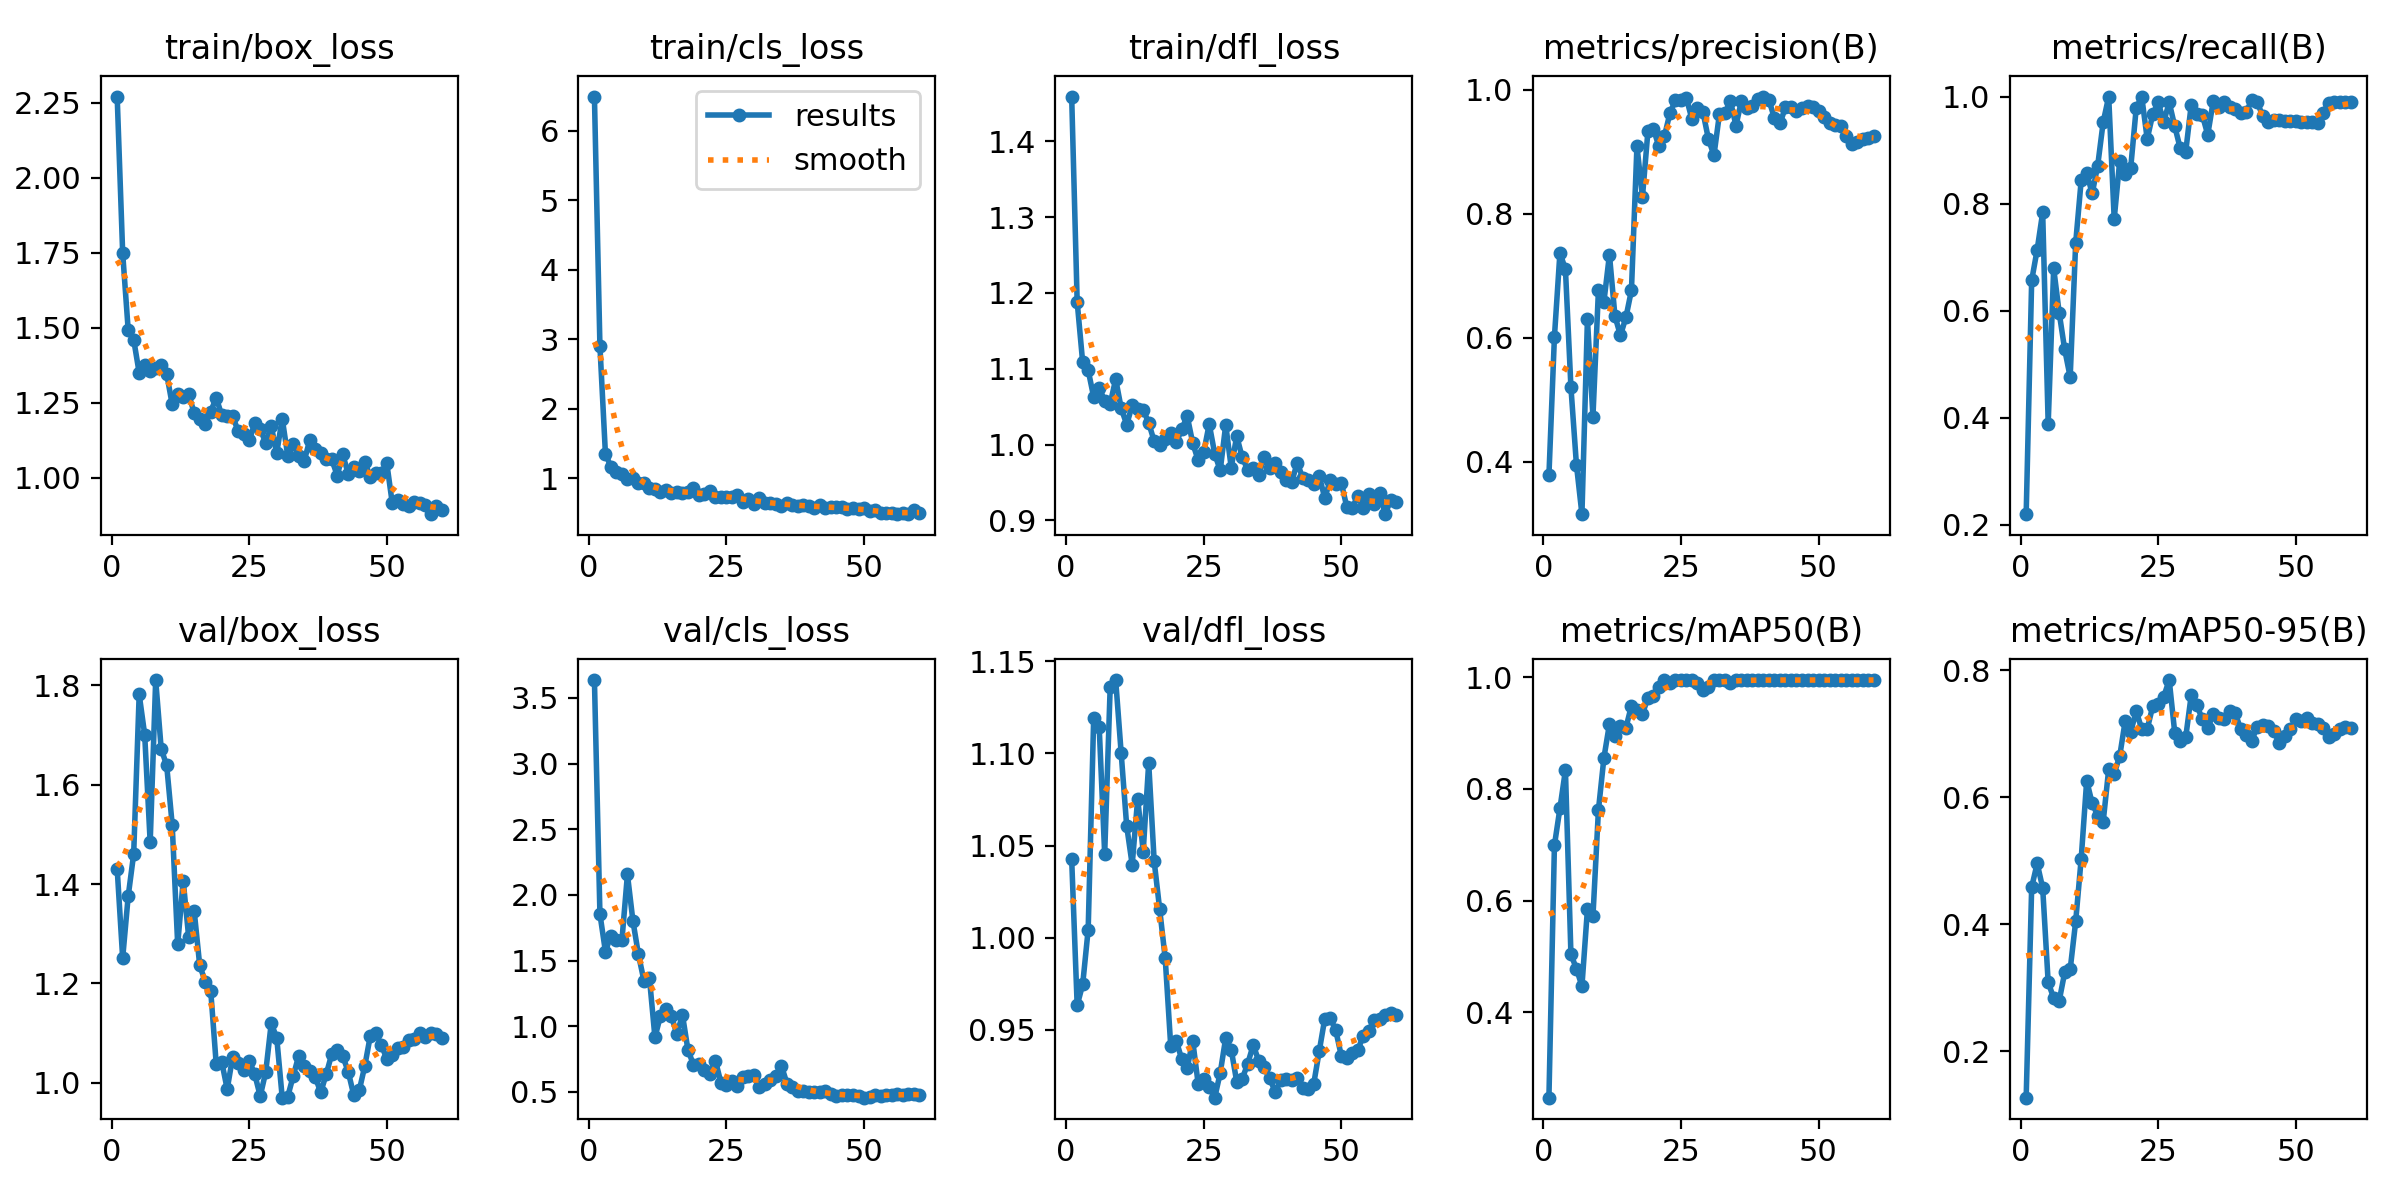

Data behind this chart, as committed beside it:
epoch, time, train/box_loss, train/cls_loss, train/dfl_loss, metrics/precision(B), metrics/recall(B), metrics/mAP50(B), metrics/mAP50-95(B), val/box_loss, val/cls_loss, val/dfl_loss, lr/pg0, lr/pg1, lr/pg2
1, 23.39, 2.271, 6.493, 1.459, 0.3781, 0.2201, 0.2471, 0.1273, 1.43, 3.636, 1.043, 0.09406, 6e-05, 6e-05
2, 34.96, 1.749, 2.904, 1.188, 0.6016, 0.6566, 0.6991, 0.4585, 1.251, 1.855, 0.9633, 0.08713, 0.0001299, 0.0001299
3, 46.95, 1.493, 1.355, 1.108, 0.7366, 0.7141, 0.765, 0.4958, 1.375, 1.57, 0.9747, 0.0802, 0.0001995, 0.0001995
4, 59.22, 1.461, 1.168, 1.098, 0.7104, 0.7835, 0.8336, 0.4573, 1.46, 1.691, 1.004, 0.07327, 0.0002684, 0.0002684
5, 72.13, 1.35, 1.094, 1.063, 0.5201, 0.3887, 0.5037, 0.3087, 1.782, 1.653, 1.119, 0.06634, 0.0003363, 0.0003363
6, 83.37, 1.377, 1.068, 1.075, 0.3954, 0.6792, 0.4781, 0.2841, 1.701, 1.655, 1.114, 0.0594, 0.0004031, 0.0004031
7, 95.67, 1.357, 0.9937, 1.058, 0.3156, 0.5962, 0.4469, 0.2794, 1.484, 2.156, 1.045, 0.05247, 0.0004684, 0.0004684
8, 105.9, 1.364, 1.006, 1.054, 0.6297, 0.5277, 0.5846, 0.3243, 1.81, 1.802, 1.136, 0.04553, 0.0005319, 0.0005319
9, 116.9, 1.374, 0.9362, 1.086, 0.4726, 0.4762, 0.5716, 0.3292, 1.672, 1.547, 1.14, 0.03859, 0.0005935, 0.0005935
10, 128.2, 1.346, 0.9287, 1.048, 0.6766, 0.7269, 0.7624, 0.4046, 1.639, 1.348, 1.1, 0.03165, 0.0006528, 0.0006528
11, 137.7, 1.244, 0.8613, 1.026, 0.6583, 0.8433, 0.856, 0.5031, 1.52, 1.367, 1.061, 0.02471, 0.0007096, 0.0007096
12, 148.5, 1.277, 0.8425, 1.052, 0.7339, 0.8571, 0.9162, 0.626, 1.278, 0.9161, 1.04, 0.01776, 0.0007637, 0.0007637
13, 157.4, 1.27, 0.8022, 1.047, 0.635, 0.819, 0.8945, 0.5901, 1.407, 1.08, 1.075, 0.01081, 0.0008149, 0.0008149
14, 166.2, 1.278, 0.8406, 1.046, 0.6037, 0.8711, 0.9121, 0.5712, 1.293, 1.13, 1.047, 0.003863, 0.000863, 0.000863
15, 176.4, 1.215, 0.7972, 1.029, 0.633, 0.9524, 0.9096, 0.5617, 1.346, 1.075, 1.095, 0.0008729, 0.0008729, 0.0008729
16, 186.6, 1.197, 0.8086, 1.004, 0.6765, 0.9998, 0.9491, 0.6439, 1.237, 0.9408, 1.041, 0.000855, 0.000855, 0.000855
17, 196.2, 1.179, 0.7968, 0.9996, 0.9089, 0.7714, 0.9417, 0.6372, 1.204, 1.088, 1.015, 0.0008362, 0.0008362, 0.0008362
18, 205.3, 1.22, 0.8037, 1.008, 0.8268, 0.8793, 0.9344, 0.6645, 1.186, 0.8199, 0.9889, 0.0008165, 0.0008165, 0.0008165
19, 215.2, 1.266, 0.8581, 1.015, 0.9335, 0.8563, 0.9632, 0.7199, 1.038, 0.7084, 0.9415, 0.000796, 0.000796, 0.000796
20, 224.5, 1.209, 0.7557, 1.003, 0.936, 0.8669, 0.9668, 0.7025, 1.043, 0.7149, 0.9443, 0.0007746, 0.0007746, 0.0007746
21, 233.8, 1.205, 0.7729, 1.02, 0.9083, 0.9783, 0.9833, 0.7352, 0.9874, 0.6685, 0.9342, 0.0007525, 0.0007525, 0.0007525
22, 243.8, 1.204, 0.8237, 1.038, 0.9249, 1, 0.995, 0.7075, 1.053, 0.6403, 0.9293, 0.0007297, 0.0007297, 0.0007297
23, 253.2, 1.155, 0.7347, 1.002, 0.9621, 0.9207, 0.9892, 0.707, 1.04, 0.737, 0.9441, 0.0007063, 0.0007063, 0.0007063
24, 262.6, 1.145, 0.7289, 0.9791, 0.9829, 0.9667, 0.995, 0.7429, 1.025, 0.5702, 0.9206, 0.0006824, 0.0006824, 0.0006824
25, 273, 1.125, 0.7348, 0.9898, 0.9836, 0.9891, 0.995, 0.7472, 1.045, 0.5546, 0.9234, 0.000658, 0.000658, 0.000658
26, 281.6, 1.181, 0.7405, 1.027, 0.9859, 0.9529, 0.995, 0.758, 1.018, 0.5835, 0.9191, 0.0006331, 0.0006331, 0.0006331
27, 290.5, 1.162, 0.7596, 0.988, 0.9519, 0.989, 0.995, 0.7842, 0.9733, 0.5432, 0.9133, 0.0006079, 0.0006079, 0.0006079
28, 298.3, 1.116, 0.6617, 0.966, 0.9704, 0.9447, 0.9892, 0.7017, 1.022, 0.6116, 0.9267, 0.0005824, 0.0005824, 0.0005824
29, 307.4, 1.172, 0.7079, 1.026, 0.9636, 0.9034, 0.978, 0.689, 1.12, 0.618, 0.9457, 0.0005567, 0.0005567, 0.0005567
30, 315.8, 1.082, 0.6357, 0.9697, 0.9197, 0.897, 0.9833, 0.6942, 1.091, 0.6321, 0.9393, 0.0005309, 0.0005309, 0.0005309
31, 324.2, 1.197, 0.7174, 1.011, 0.8941, 0.9844, 0.995, 0.7603, 0.9702, 0.535, 0.9219, 0.000505, 0.000505, 0.000505
32, 333.7, 1.074, 0.6488, 0.983, 0.961, 0.9678, 0.995, 0.7448, 0.9722, 0.558, 0.9235, 0.0004791, 0.0004791, 0.0004791
33, 343.1, 1.112, 0.649, 0.9669, 0.9628, 0.9663, 0.995, 0.7232, 1.014, 0.5894, 0.9317, 0.0004533, 0.0004533, 0.0004533
34, 352.4, 1.072, 0.6265, 0.9696, 0.9809, 0.9287, 0.9892, 0.7089, 1.054, 0.6232, 0.9418, 0.0004276, 0.0004276, 0.0004276
35, 361.1, 1.056, 0.6103, 0.9601, 0.942, 0.9909, 0.995, 0.7303, 1.034, 0.6995, 0.9332, 0.0004021, 0.0004021, 0.0004021
36, 371.3, 1.125, 0.6482, 0.9831, 0.982, 0.9799, 0.995, 0.7246, 1.024, 0.563, 0.9297, 0.0003769, 0.0003769, 0.0003769
37, 380.5, 1.097, 0.6178, 0.9685, 0.9702, 0.9902, 0.995, 0.7231, 1.012, 0.5348, 0.9237, 0.000352, 0.000352, 0.000352
38, 390.6, 1.082, 0.6017, 0.9755, 0.9729, 0.981, 0.995, 0.7361, 0.9808, 0.5108, 0.9164, 0.0003276, 0.0003276, 0.0003276
39, 400.7, 1.062, 0.6243, 0.964, 0.985, 0.9769, 0.995, 0.7317, 1.018, 0.5071, 0.9226, 0.0003037, 0.0003037, 0.0003037
40, 411.4, 1.061, 0.604, 0.9528, 0.9887, 0.9691, 0.995, 0.7072, 1.058, 0.4988, 0.9233, 0.0002803, 0.0002803, 0.0002803
41, 424.6, 1.007, 0.5722, 0.9509, 0.9826, 0.9713, 0.995, 0.6976, 1.066, 0.5004, 0.923, 0.0002575, 0.0002575, 0.0002575
42, 447.1, 1.078, 0.6189, 0.976, 0.9537, 0.9932, 0.995, 0.689, 1.054, 0.5007, 0.9239, 0.0002354, 0.0002354, 0.0002354
43, 462.2, 1.012, 0.5784, 0.9559, 0.9453, 0.9898, 0.995, 0.7108, 1.022, 0.5069, 0.9186, 0.000214, 0.000214, 0.000214
44, 476.6, 1.037, 0.5879, 0.9539, 0.9719, 0.9631, 0.995, 0.714, 0.9754, 0.486, 0.9178, 0.0001935, 0.0001935, 0.0001935
45, 492.4, 1.023, 0.5866, 0.9478, 0.9726, 0.953, 0.995, 0.7113, 0.9847, 0.4672, 0.9208, 0.0001738, 0.0001738, 0.0001738
46, 505.5, 1.053, 0.5829, 0.9588, 0.9652, 0.9558, 0.995, 0.7038, 1.034, 0.4736, 0.9385, 0.000155, 0.000155, 0.000155
47, 515.4, 1.003, 0.5613, 0.9296, 0.9703, 0.9562, 0.995, 0.6851, 1.094, 0.4805, 0.956, 0.0001371, 0.0001371, 0.0001371
48, 526.3, 1.016, 0.5724, 0.953, 0.974, 0.9541, 0.995, 0.6961, 1.1, 0.4773, 0.9565, 0.0001203, 0.0001203, 0.0001203
49, 535.6, 1.016, 0.5658, 0.9474, 0.9711, 0.954, 0.995, 0.7067, 1.077, 0.4702, 0.9497, 0.0001045, 0.0001045, 0.0001045
50, 546.1, 1.049, 0.5756, 0.9499, 0.9659, 0.954, 0.995, 0.7223, 1.048, 0.4567, 0.9361, 8.98581e-05, 8.98581e-05, 8.98581e-05
51, 573.1, 0.9153, 0.5346, 0.918, 0.9556, 0.9533, 0.995, 0.7199, 1.057, 0.4656, 0.9347, 7.63174e-05, 7.63174e-05, 7.63174e-05
52, 581.8, 0.927, 0.5511, 0.9166, 0.9453, 0.9527, 0.995, 0.7242, 1.069, 0.4744, 0.9374, 6.39518e-05, 6.39518e-05, 6.39518e-05
53, 590.8, 0.914, 0.5064, 0.9321, 0.9422, 0.9526, 0.995, 0.7164, 1.073, 0.4667, 0.9391, 5.2795e-05, 5.2795e-05, 5.2795e-05
54, 601.1, 0.907, 0.5102, 0.9166, 0.941, 0.9509, 0.995, 0.7155, 1.087, 0.4808, 0.9467, 4.28777e-05, 4.28777e-05, 4.28777e-05
55, 614.3, 0.919, 0.4968, 0.9347, 0.9256, 0.9693, 0.995, 0.7082, 1.088, 0.48, 0.9495, 3.4227e-05, 3.4227e-05, 3.4227e-05
56, 627.6, 0.9157, 0.4938, 0.9214, 0.913, 0.9888, 0.995, 0.6942, 1.101, 0.4812, 0.9555, 2.68667e-05, 2.68667e-05, 2.68667e-05
57, 636.8, 0.9098, 0.5001, 0.9361, 0.9161, 0.989, 0.995, 0.6996, 1.093, 0.4808, 0.9557, 2.08169e-05, 2.08169e-05, 2.08169e-05
58, 646.6, 0.8785, 0.4869, 0.9083, 0.9196, 0.9895, 0.995, 0.7065, 1.1, 0.4811, 0.9583, 1.60943e-05, 1.60943e-05, 1.60943e-05
59, 656.4, 0.9051, 0.5427, 0.9276, 0.9223, 0.9901, 0.995, 0.7102, 1.099, 0.4825, 0.959, 1.27117e-05, 1.27117e-05, 1.27117e-05
60, 666.2, 0.893, 0.5098, 0.924, 0.9247, 0.9901, 0.995, 0.7089, 1.09, 0.4767, 0.9581, 1.06784e-05, 1.06784e-05, 1.06784e-05
